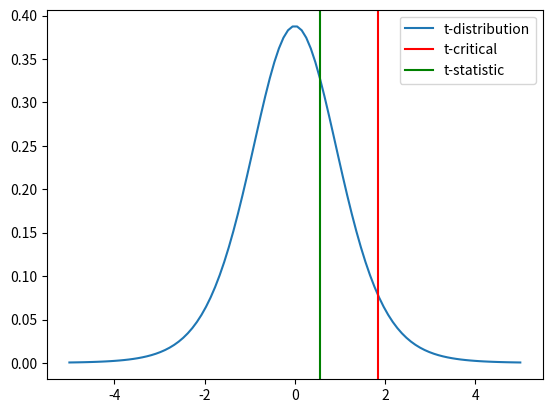

Source code (Python):
import numpy as np
import scipy.stats as stats
import matplotlib.pyplot as plt


# Заявляется, что партия изготавливается со средним арифметическим 2,5 см.
# Проверить данную гипотезу, если известно, что размеры изделий подчинены
# нормальному закону распределения. Объем выборки 10, уровень статистической 
# значимости 5% 2.51, 2.35, 2.74, 2.56, 2.40, 2.36, 2.65, 2.7, 2.67, 2.34


alpha = 0.05
data = [2.51, 2.35, 2.74, 2.56, 2.40, 2.36, 2.65, 2.7, 2.67, 2.34]
n = len(data)
mean = np.mean(data)
std = np.std(data, ddof=1)
t_stat = (mean - 2.5) / (std / np.sqrt(10))
t_critical = stats.t.ppf(1 - alpha, n-1)
if t_stat < t_critical:
    print("Нулевая гипотеза не отвергается, партия изготавливается со\
средним арифметическим 2,5 см.")
else:
    print("Нулевая гипотеза отвергается, партия изготавливается со\
средним арифметическим не равным 2,5 см.")

x = np.linspace(-5, 5, 100)
y = stats.t.pdf(x, 9)

plt.plot(x, y, label="t-distribution")
plt.axvline(t_critical, color="red", label="t-critical")
plt.axvline(t_stat, color="green", label="t-statistic")
plt.legend()
plt.show()
